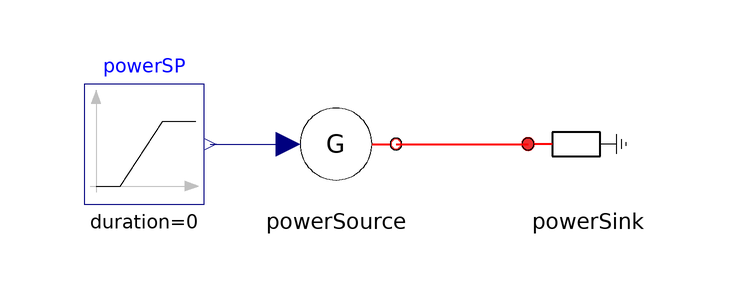

This picture is the connection diagram that the Modelica source below describes through its graphical annotations.

model PowerConnection_test
  extends Modelica.Icons.Example;

  PrescribedPowerFlow powerSource
    annotation (Placement(transformation(extent={{-12,-10},{8,10}})));
  PowerSink powerSink
    annotation (Placement(transformation(extent={{30,-10},{50,10}})));
  Modelica.Blocks.Sources.Ramp powerSP(
    duration=0,
    startTime=100,
    height=-2*1e6*5,
    offset=9.10627*1e6*5)
    annotation (Placement(transformation(extent={{-44,-10},{-24,10}})));
equation
  connect(powerSP.y, powerSource.P_flow)
    annotation (Line(points={{-23,0},{-10,0}}, color={0,0,127}));
  connect(powerSource.port_b, powerSink.port_a) annotation (Line(
      points={{8,0},{19,0},{30,0}},
      color={255,0,0},
      thickness=0.5));
  annotation (
    Diagram(coordinateSystem(preserveAspectRatio=false, extent={{-100,-100},
            {100,100}})),
    experiment(StopTime=1000, Interval=1),
    __Dymola_experimentSetupOutput);
end PowerConnection_test;